Dataset: Project_dataset_updated_split_OT (GitHub, FootOfTheFoot/garlic-grape-classifier). Classes: garlic bulb, garlic clove, green grape, other grape.

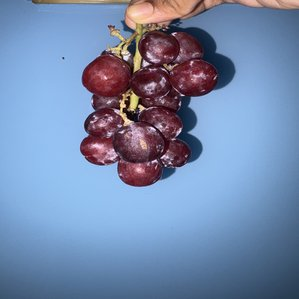
Label: other grape

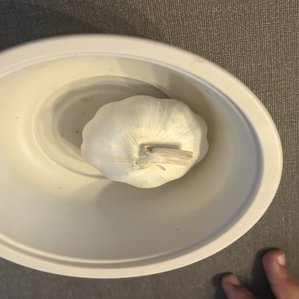
Label: garlic bulb

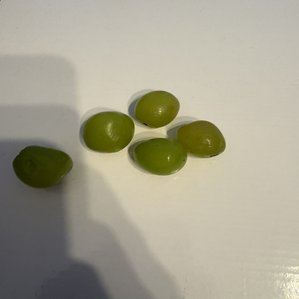
Label: green grape

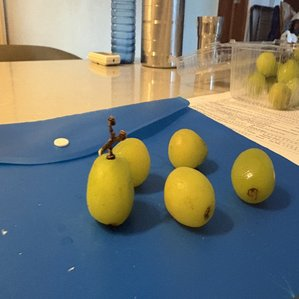
Label: green grape

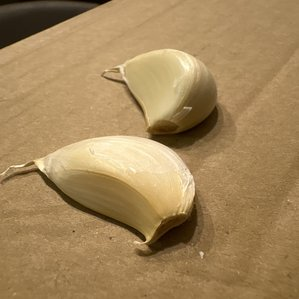
Label: garlic clove

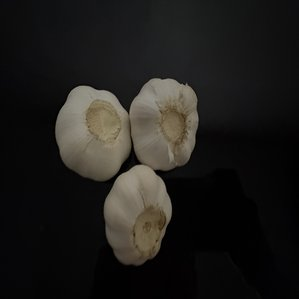
Label: garlic bulb
